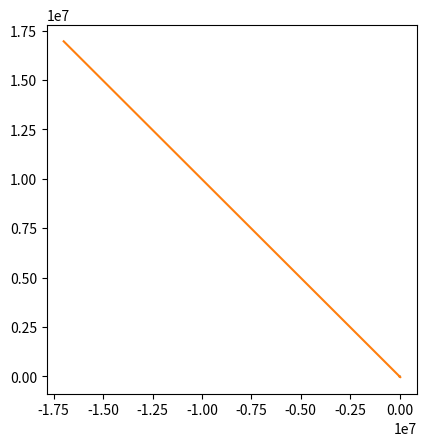

Source code (Python):


from abc import ABC, abstractmethod
import numpy as np
from numpy import array as vec
import numpy.linalg
import matplotlib.pyplot as plt
import itertools

MODEL_G = 0.5  # гравитационная постоянная
COLLISION_DISTANCE = 5.0
COLLISION_COEFFICIENT = 50.0
MODEL_DELTA_T = 0.01
TIME_TO_MODEL = 100

# ABC это не алфавит, а AbstractBaseClass. Не даст создать экземпляр, пока не переопределишь все методы-заглушки
class Universe(ABC):
    """Невнятная вселенная, основа всех миров"""

    def __init__(self):
        self.bodies = []

    @abstractmethod
    def gravity_flow_dencity_per_1_1(self, dist):
        """
        Плотность потока гравитационного поля между двумя
        единичными массами на заданном расстоянии
        """
        ...

    def model_step(self):
        """Итерация решения задачи Коши. Конечно не присуща вселенной, но тут на своём месте"""
        for b1, b2 in itertools.product(self.bodies, self.bodies):
            if b1 != b2:
                b1.apply_force(b1.force_induced_by_other(b2))
        for b in self.bodies:
            b.advance()

    def add_body(self, body):
        self.bodies.append(body)


class MaterialPoint:
    """Материальная точка, движущаяся по двумерной плоскости"""
    
    def __init__(self, universe, mass, position, velocity):
        self.universe = universe
        self.mass = mass
        self.position = position
        self.velocity = velocity
        universe.add_body(self)

        self.ptrace = [self.position.copy()]
        self.vtrace = [self.velocity.copy()]
    
    def force_induced_by_other(self, other):
        """Сила, с которой другое тело действует на данное"""
        delta_p = other.position - self.position
        distance = numpy.linalg.norm(delta_p)  # Евклидова норма (по теореме Пифагора)
        force_direction = delta_p / distance
        force = force_direction * self.mass * other.mass *\
                self.universe.gravity_flow_dencity_per_1_1(distance)
        return force

    def advance(self):
        """Перемещаем тело, исходя из его скорости"""
        self.position += self.velocity * MODEL_DELTA_T
        self.ptrace.append(self.position.copy())
        self.vtrace.append(self.velocity.copy())

    def apply_force(self, force):
        """Изменяем скорость, исходя из силы, действующей на тело"""
        self.velocity += force * MODEL_DELTA_T / self.mass

class Universe2D(Universe):
    def __init__(self,
                 G,                  # гравитационная постоянная
                 k,                  # коэффициент при упругом соударении
                 collision_distance  # всё-таки это не точки
                 ):
        super().__init__()
        self.G = G
        self.k = k
        self.collision_distance = collision_distance

    def gravity_flow_dencity_per_1_1(self, dist):
        # будем считать, что отскакивают точки друг от друга резко,
        # но стараться не допускать этого

        if dist > self.collision_distance:
            # Ситуация с обычным потоком поля — просто притяжение
            return self.G / dist 
        else:
            # Отталкивание при соударении (притяжение убираем).
            # К гравитации не относится, т.к. имеет скорее электростатическую
            # природу, так что это sort of hack.
            # Никаких конкретных законов не реализует, просто нечто отрицательное =)
            return -self.k / dist 

u = Universe2D(MODEL_G, COLLISION_COEFFICIENT, COLLISION_DISTANCE)
bodies = [
    MaterialPoint(u, 5000000000., vec([  0.,   0.]), vec([ 0.,   0.])),
    MaterialPoint(u,     200., vec([  -300., 300.]), vec([15.,   15.]))
]
steps = int(TIME_TO_MODEL / MODEL_DELTA_T)
for stepn in range(steps):
    u.model_step()

plt.gca().set_aspect('equal')

for b in bodies:
    # Вот так понятно
    # t = b.ptrace
    # xs = [p[0] for p in t]
    # ys = [p[1] for p in t]
    # plt.plot(xs, ys)
    # А так — лихо. Кто объяснит? =)
    plt.plot(*tuple(map(list, zip(*b.ptrace))))

plt.show();   